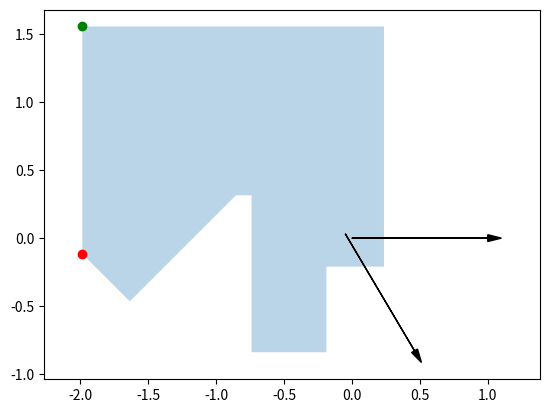

Reproduce this figure in Python.
# import json
# import matplotlib.pyplot as plt

# # Load the JSON data
# with open('map.json') as f:
#     data = json.load(f)

# border_nums = data['umf']['maps'][0]['borders'][0]['geometry']['ids']
# border_layer = data['umf']['maps'][0]['points2d']

# # Create a dictionary mapping border IDs to coordinates
# id_to_coord = {}
# for point in border_layer:
#     id_to_coord[point['id']] = point['coordinates']

# # Get the coordinates associated with border_nums IDs
# border_coords = [id_to_coord[id] for id in border_nums[0]]




# # Loop through all layers in the map
# for layer in data['umf']['maps'][0]['layers']:
    
#     # Check the layer type and get the corresponding coordinates
#     if layer['layer_type'] == 'coverage':
#         coverage_layer = layer['geometry']['coordinates']

#     elif layer['layer_type'] == 'coverage_poly':
#         coverage_poly_layer = layer['geometry']['coordinates']
#         coverage_poly_layer = coverage_poly_layer[0][0] # Get the first set of coordinates


#         print('Coverage poly layer coordinates:', coverage_poly_layer)

# print("cov layer\n\n",coverage_layer)
# print ("cov_poly\n\n",coverage_poly_layer)
# print("border \n\n",border_nums)
# print("border \n\n",border_coords)


# # Create a figure and axes
# fig, ax = plt.subplots()

# # Plot the border coordinates
# x, y = zip(*border_coords)
# ax.plot(x, y,label='Border')

# # Plot the coverage layer coordinates
# x, y = zip(*coverage_poly_layer)
# ax.scatter(x, y, label='Coverage')



# # Show the plot
# plt.show()

# import json
# import matplotlib.pyplot as plt
# import numpy as np

# # Load JSON data
# with open('mapData.json') as f:
#   data = json.load(f) 

# # Extract coordinates
# outer_points = [(p['coordinates'][0], p['coordinates'][1]) for p in data['maps'][0]['points2d'] if p['id'].startswith('10000')]
# rug_points = [(p['coordinates'][0], p['coordinates'][1]) for p in data['maps'][0]['points2d'] if p['id'].startswith('1000')]
# start_pose = data['maps'][0]['poses2d'][0]

# # Create plot
# fig, ax = plt.subplots()

# # Draw outer boundary 
# for i in range(len(outer_points)-1):
#   ax.plot([outer_points[i][0], outer_points[i+1][0]],
#           [outer_points[i][1], outer_points[i+1][1]], 'black')
          
# # Fill floor
# ax.fill([p[0] for p in outer_points], 
#        [p[1] for p in outer_points],
#        'tan')
       
# #Draw rug  
# for i in range(len(rug_points)-1):
#   ax.plot([rug_points[i][0], rug_points[i+1][0]], 
#          [rug_points[i][1], rug_points[i+1][1]], 'darkgreen')
         
# # Draw start pose
# ax.plot(start_pose['coordinates'][0], start_pose['coordinates'][1], 'bv') 
# ax.arrow(start_pose['coordinates'][0], start_pose['coordinates'][1],
#          0.3 * np.cos(start_pose['ori_rad']), 
#          0.3 * np.sin(start_pose['ori_rad']),
#          head_width=0.05, head_length=0.1, fc='b', ec='b')
         
# plt.axis('equal')
# plt.show()




# import matplotlib.pyplot as plt
# import matplotlib.patches as patches
# from collections import defaultdict

# points2d = [
#   [100001, [-1.9838, -0.116]],
#   [100000, [-1.9838, 1.5575]],
#   [100011, [-1.7849, -0.7349]],
#   [100010, [-1.7849, 1.5749]],
#   [100025, [-1.7783, 0.1479]],
#   [100024, [-1.7783, 1.2893]],
#   [100002, [-1.6344, -0.4655]],
#   [100014, [-1.2982, -0.1292]],
#   [100023, [-0.9274, 1.2893]],
#   [100022, [-0.9274, 1.5575]],
#   [100003, [-0.8537, 0.3149]],
#   [100005, [-0.7382, -0.8399]],
#   [100015, [-0.7382, -0.4526]],
#   [100004, [-0.7382, 0.3149]],
#   [100006, [-0.1875, -0.8399]],
#   [100016, [-0.1875, -0.7705]],
#   [100007, [-0.1875, -0.2099]],
#   [100020, [-0.1134, 1.1651]],
#   [100021, [-0.1134, 1.5575]],
#   [100017, [0.197, -0.2099]],
#   [100012, [0.2099, -0.7349]],
#   [100013, [0.2099, 1.5749]],
#   [100008, [0.2362, -0.2099]],
#   [100018, [0.2362, -0.142]],
#   [100019, [0.2362, 1.1651]],
#   [100009, [0.2362, 1.5575]]
# ]

# borders = [
#   [0, [100000, 100001, 100002, 100003, 100004, 100005, 100006, 100007, 100008, 100009, 100000]]
# ]

# # Create a mapping from ids to coordinates for easy access
# id_to_coords = {id: coords for id, coords in points2d}

# # Create figure and axes
# fig, ax = plt.subplots()

# # Plot each point
# for id, coords in points2d:
#     ax.scatter(*coords)

# # Plot each border
# for id, border_ids in borders:
#     # Get the coordinates corresponding to each border ID
#     border_coords = [id_to_coords[id] for id in border_ids]

#     # Create the polygon
#     polygon = patches.Polygon(border_coords, fill=False)



# aggregate_floor_type = {
#     "floor_type": "carpet",
#     "geometry": [
#         [
#             [-1.2981, -0.1293],
#             [-1.7784, 0.1479],
#             [-1.7784, 1.2894],
#             [-0.9274, 1.2894],
#             [-0.9274, 1.5575],
#             [-0.1134, 1.5575],
#             [-0.1134, 1.1651],
#             [0.2362, 1.1651],
#             [0.2362, -0.1421],
#             [0.197, -0.2099],
#             [-0.1874, -0.2099],
#             [-0.1874, -0.7705],
#             [-0.7382, -0.4525],
#             [-0.7382, 0.3149],
#             [-0.8538, 0.3149],
#             [-1.2981, -0.1293]
#         ]
#     ]
# }

# # Plot floor type regions
# for region in aggregate_floor_type["geometry"]:
#     # Create the polygon
#     polygon = patches.Polygon(region, color='lightgrey' if aggregate_floor_type["floor_type"] == 'carpet' else 'white', alpha=0.5)
    
#     # Add the polygon to the plot
#     ax.add_patch(polygon)

#     # Add the polygon to the plot
#    # ax.add_patch(polygon)

# # Display the plot
# plt.show()


import matplotlib.pyplot as plt
import matplotlib.patches as patches
import numpy as np

points2d = {
    100001: [-1.9838, -0.116],
    100000: [-1.9838, 1.5575],
    100011: [-1.7849, -0.7349],
    100010: [-1.7849, 1.5749],
    100025: [-1.7783, 0.1479],
    100024: [-1.7783, 1.2893],
    100002: [-1.6344, -0.4655],
    100014: [-1.2982, -0.1292],
    100023: [-0.9274, 1.2893],
    100022: [-0.9274, 1.5575],
    100003: [-0.8537, 0.3149],
    100005: [-0.7382, -0.8399],
    100015: [-0.7382, -0.4526],
    100004: [-0.7382, 0.3149],
    100006: [-0.1875, -0.8399],
    100016: [-0.1875, -0.7705],
    100007: [-0.1875, -0.2099],
    100020: [-0.1134, 1.1651],
    100021: [-0.1134, 1.5575],
    100017: [0.197, -0.2099],
    100012: [0.2099, -0.7349],
    100013: [0.2099, 1.5749],
    100008: [0.2362, -0.2099],
    100018: [0.2362, -0.142],
    100019: [0.2362, 1.1651],
    100009: [0.2362, 1.5575]
}

borders = [
    {
        "free_type": "free",
        "geometry": {
            "ids": [[100000, 100001, 100002, 100003, 100004, 100005, 100006, 100007, 100008, 100009, 100000]],
            "type": "polygon"
        },
        "id": 0
    }
]


regions = [
    {
        "floor_type": "carpet",
        "geometry": {
            "ids": [[100001, 100002, 100003, 100004, 100005]],
            "type": "polygon"
        },
        "id": 0
    },
    # Add more regions as necessary
]

floor_type_colors = {
    "carpet": "tan",
    # Add more floor types and corresponding colors as necessary
}



poses2d = [
    {
        "coordinates": [-0.0485, 0.0313],
        "id": 100001,
        "ori_rad": -1.0362
    },
    {
        "coordinates": [0, 0],
        "id": 100000,
        "ori_rad": 0
    }
]

typed_poses = {
    "dock_poses": {
        "geometry": {
            "ids": []
        },
        "type": "multipose"
    },
    "end_pose": {
        "geometry": {
            "ids": [100001]
        },
        "type": "multipose"
    },
    "start_pose": {
        "geometry": {
            "ids": [100000]
        },
        "type": "multipose"
    }
}


def plot_map(points2d, borders, poses2d):
    # Create figure and axes
    fig, ax = plt.subplots()

    # Prepare to plot borders
    for border in borders:
        border_coordinates = [points2d[id] for id in border['geometry']['ids'][0]]
        border_polygon = patches.Polygon(border_coordinates, fill=True, alpha=0.3)
        ax.add_patch(border_polygon)

    # Prepare to plot poses
    for pose in poses2d:
        x, y = pose['coordinates']
        ori_rad = pose['ori_rad']
        dx, dy = np.cos(ori_rad), np.sin(ori_rad)
        ax.arrow(x, y, dx, dy, head_width=0.05, head_length=0.1, fc='black', ec='black')

    # Prepare to plot typed poses
    start_pose_ids = typed_poses['start_pose']['geometry']['ids']
    end_pose_ids = typed_poses['end_pose']['geometry']['ids']
    dock_pose_ids = typed_poses['dock_poses']['geometry']['ids']

    for id in start_pose_ids:
        x, y = points2d[id]
        ax.plot(x, y, 'go')  # start poses in green

    for id in end_pose_ids:
        x, y = points2d[id]
        ax.plot(x, y, 'ro')  # end poses in red

    for id in dock_pose_ids:
        x, y = points2d[id]
        ax.plot(x, y, 'bo')  # dock poses in blue

    ax.set_aspect('equal', adjustable='datalim')
    plt.show()

plot_map(points2d, borders, poses2d)
